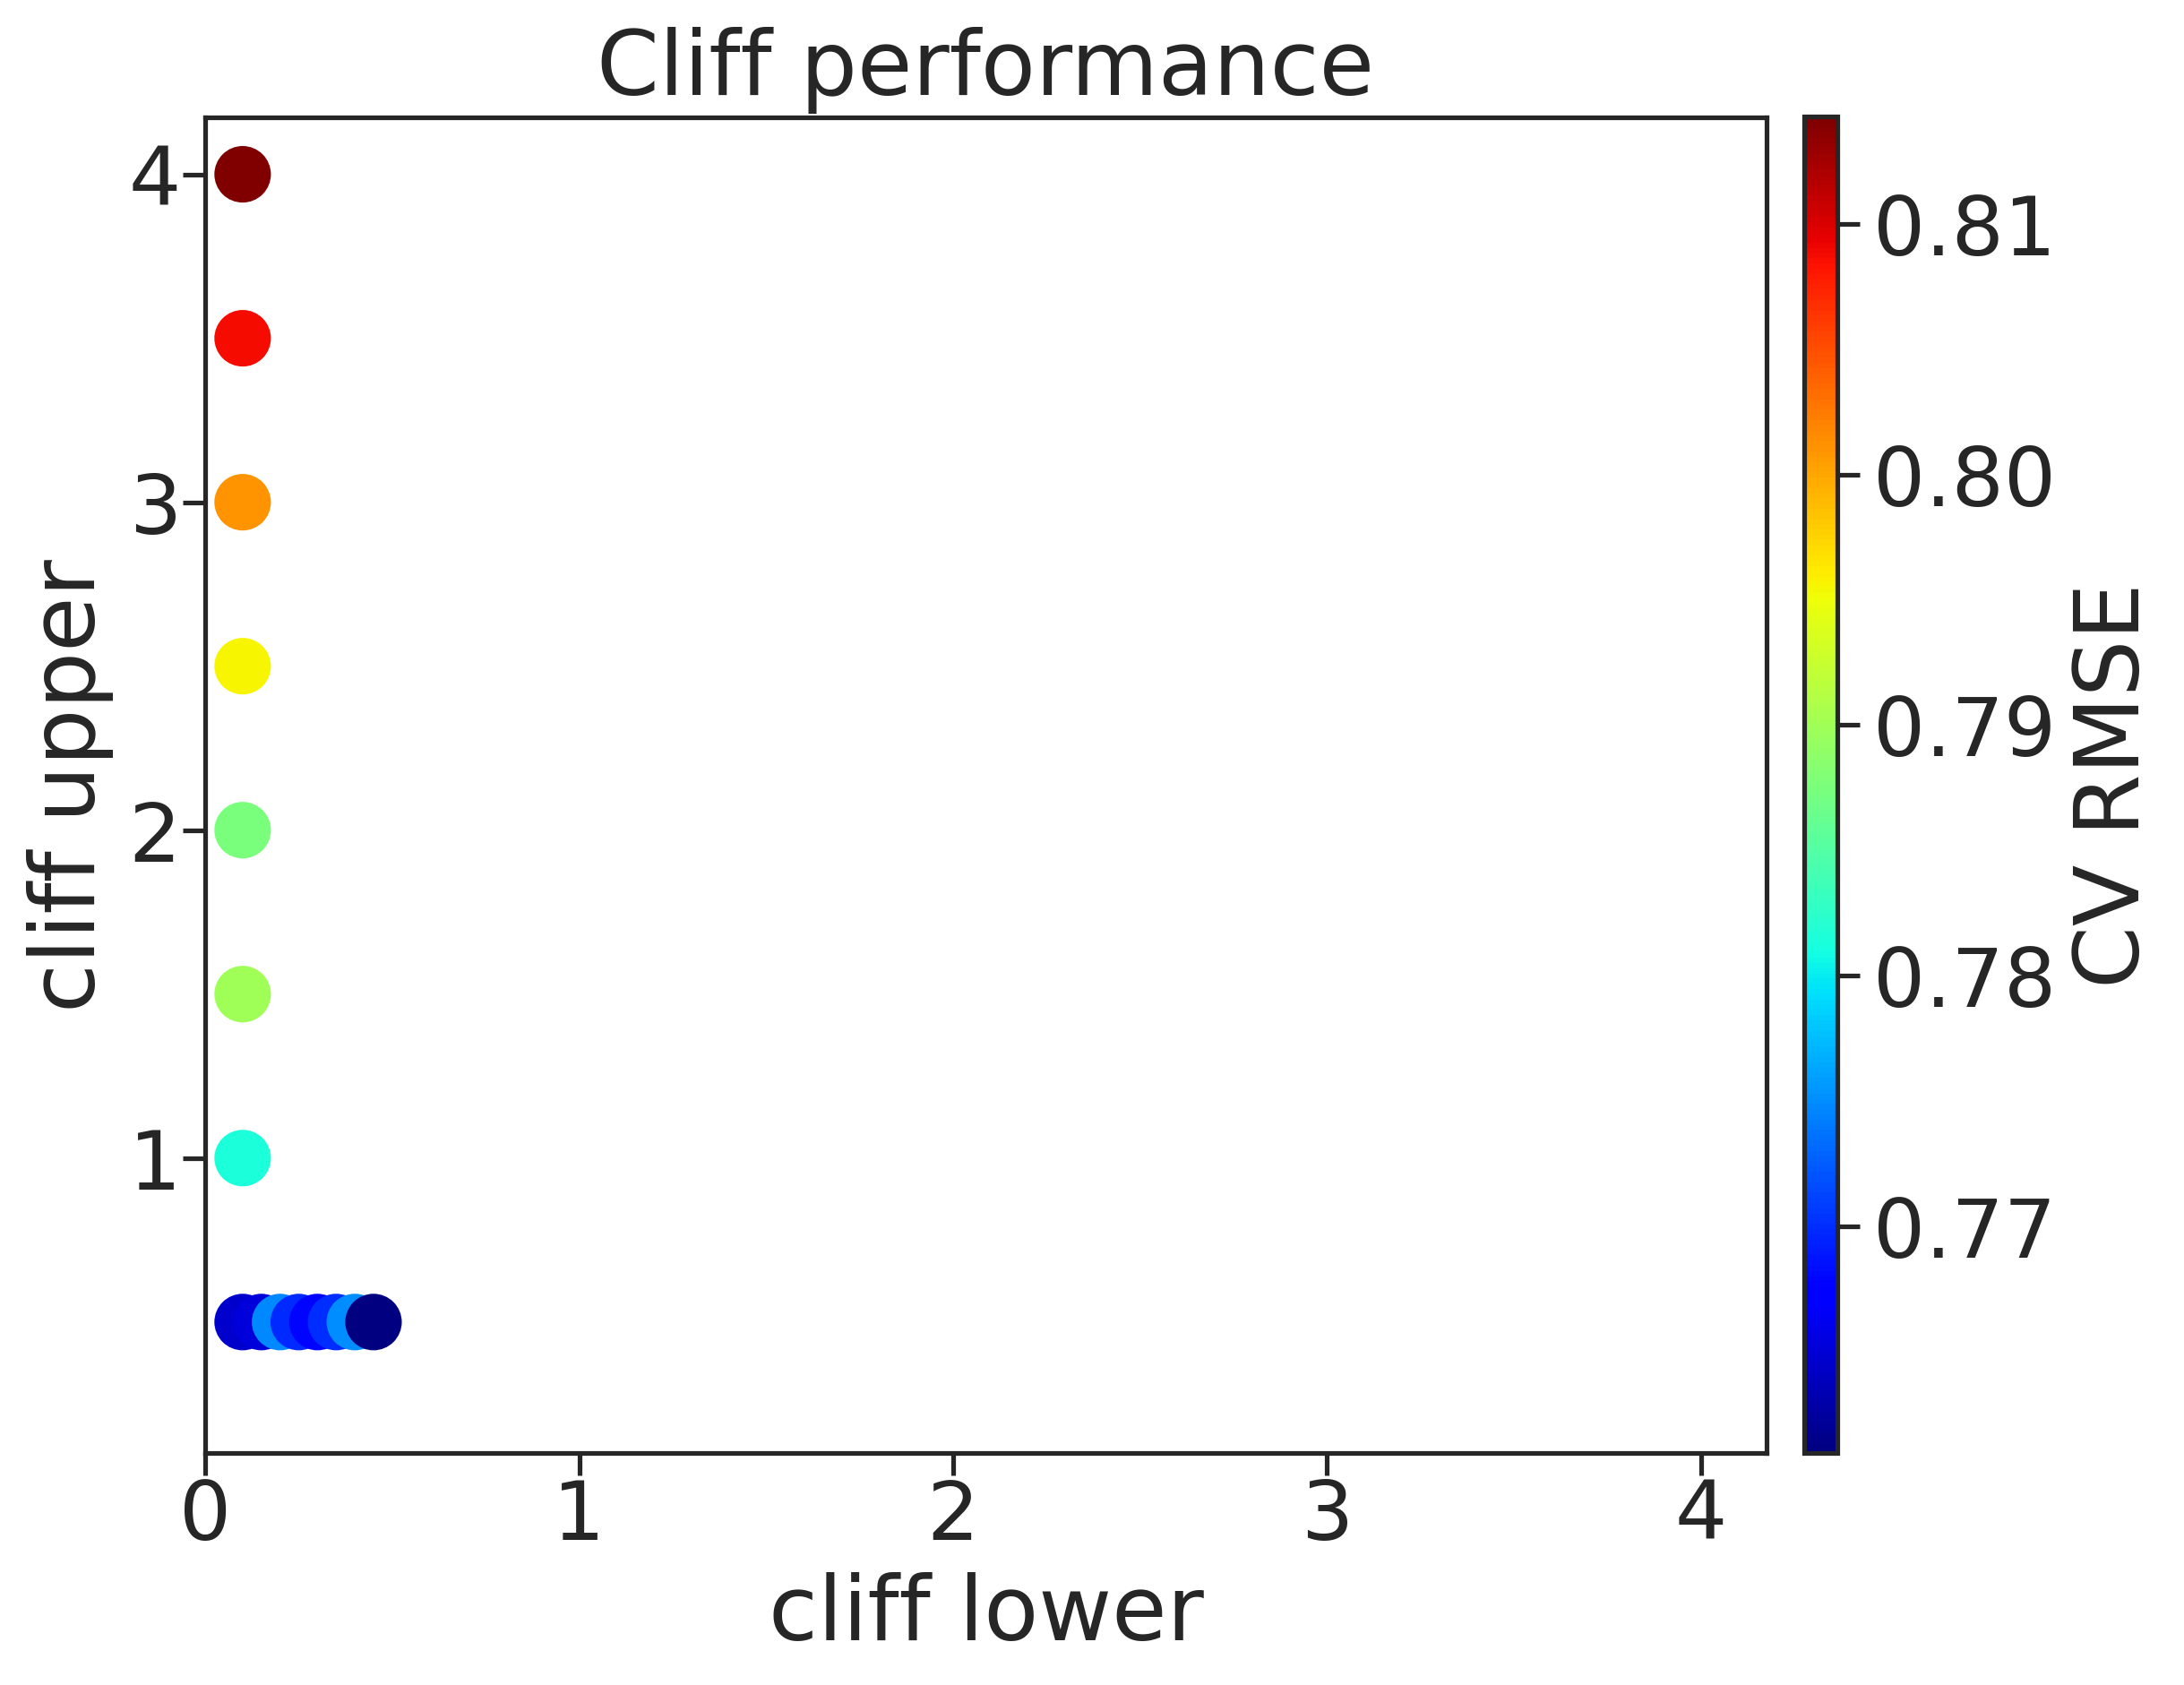

The data file committed next to this chart (first rows):
, cl, cu, rmse, rmse_err
0, 0.1, 0.5, 0.7646, 0.01516
1, 0.1, 1.0, 0.7814, 0.008201
2, 0.1, 1.5, 0.7901, 0.005716
3, 0.1, 2.0, 0.7875, 0.005052
4, 0.1, 2.5, 0.7956, 0.008199
5, 0.1, 3.0, 0.8011, 0.002931
6, 0.1, 3.5, 0.8088, 0.004149
7, 0.1, 4.0, 0.8143, 0.01221
9, 0.15, 0.5, 0.7652, 0.001174
10, 0.2, 0.5, 0.7748, 0.008371
11, 0.25, 0.5, 0.7698, 0.005
12, 0.3, 0.5, 0.768, 0.007099
13, 0.35, 0.5, 0.77, 0.001957
14, 0.4, 0.5, 0.775, 0.0006359
15, 0.45, 0.5, 0.761, 0.004172
